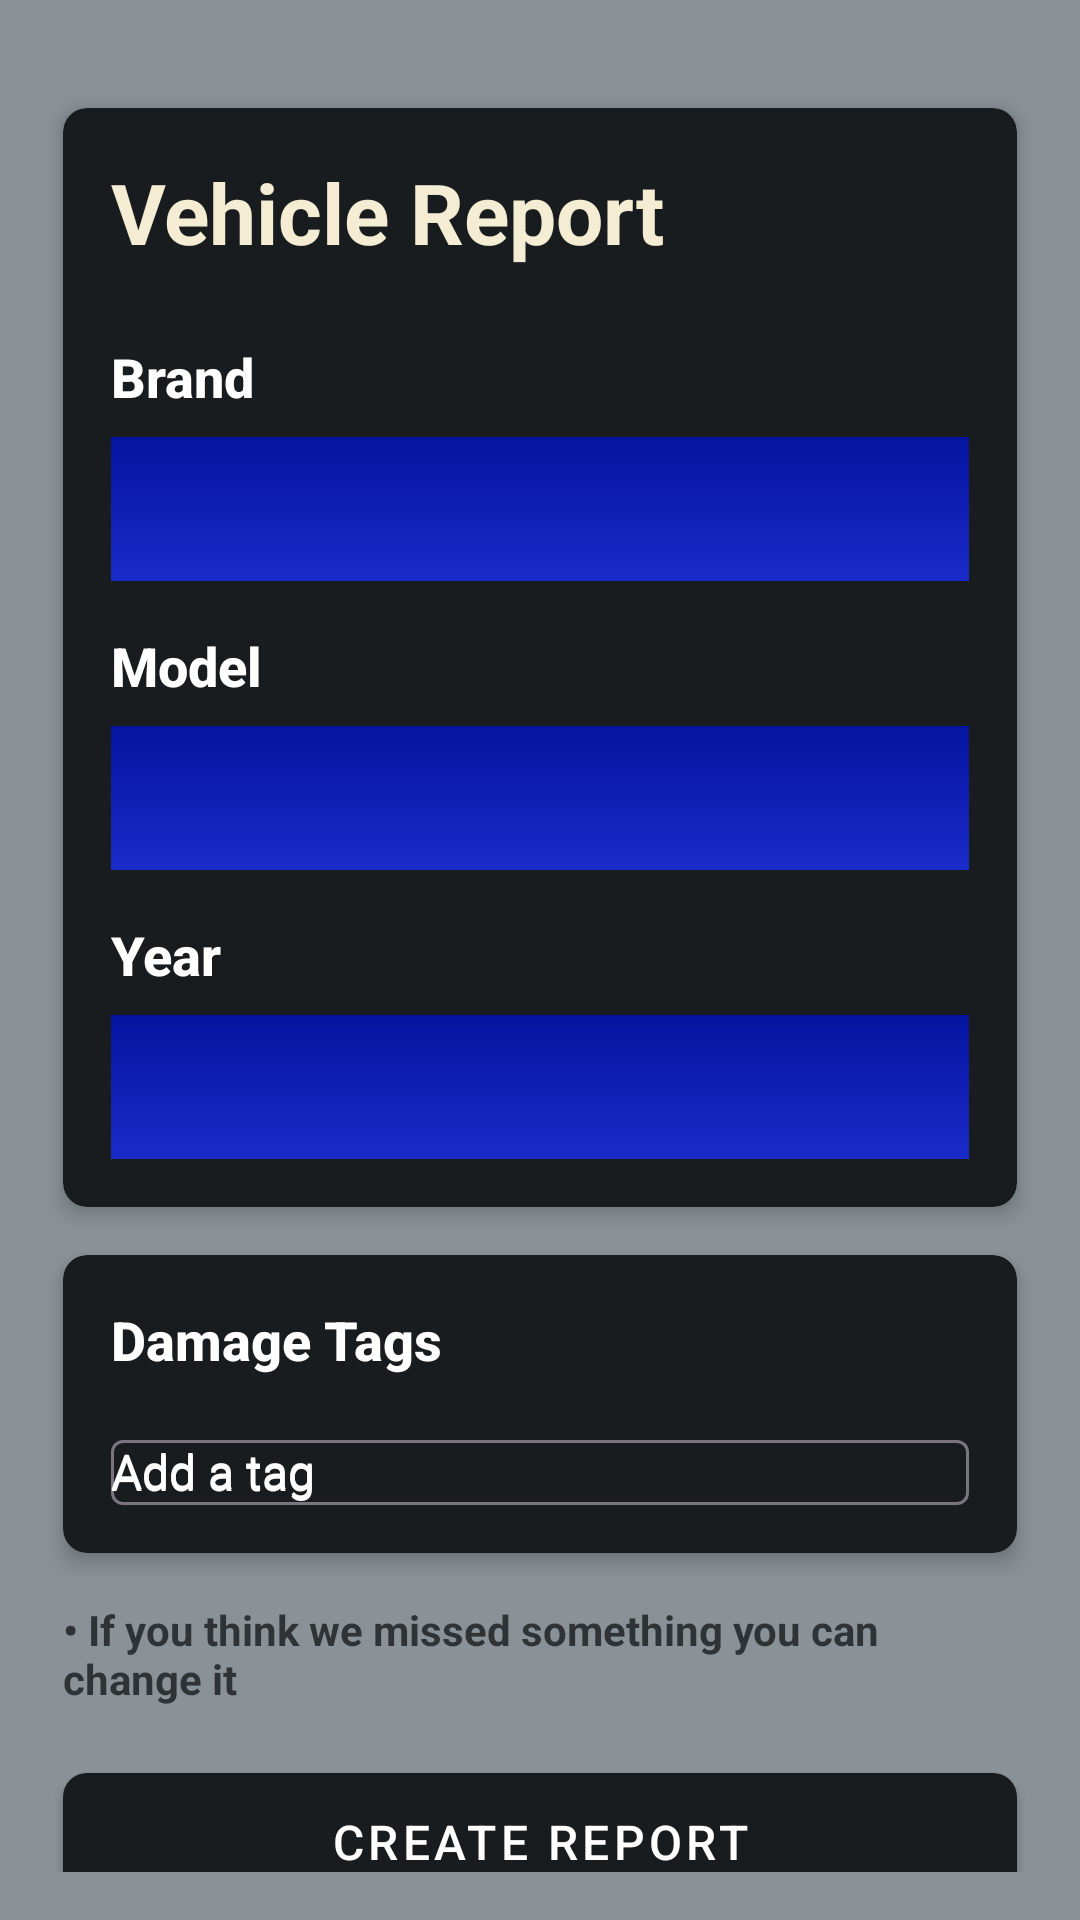

Produce the Android XML layout that renders to this screen, including the resource entries it uses.
<!-- AndroidManifest.xml: application theme Theme.FixMyRideApp -->
<!-- res/layout/activity_report_generation.xml -->
<?xml version="1.0" encoding="utf-8"?>
<androidx.constraintlayout.widget.ConstraintLayout
    android:id="@+id/report_generation_container"
    xmlns:android="http://schemas.android.com/apk/res/android"
    xmlns:app="http://schemas.android.com/apk/res-auto"
    android:layout_width="match_parent"
    android:layout_height="match_parent"
    android:background="@color/background_color"
    android:padding="16dp">

    











    
    <androidx.cardview.widget.CardView
        android:id="@+id/vehicle_details_card"
        android:layout_width="0dp"
        android:layout_height="wrap_content"
        android:layout_marginTop="20dp"
        android:layout_marginHorizontal="5dp"
        app:cardCornerRadius="8dp"
        app:cardElevation="4dp"
        app:cardBackgroundColor="@color/button_color"
        app:layout_constraintEnd_toEndOf="parent"
        app:layout_constraintStart_toStartOf="parent"
        app:layout_constraintTop_toTopOf="parent">

        <LinearLayout
            android:layout_width="match_parent"
            android:layout_height="wrap_content"
            android:orientation="vertical"
            android:padding="16dp">

            

            <TextView
                android:id="@+id/titleText"
                android:layout_width="wrap_content"
                android:layout_height="wrap_content"
                android:text="Vehicle Report"
                android:textSize="28sp"
                android:textStyle="bold"
                android:textColor="@color/text_color"
                android:layout_marginBottom="24dp"/>
            <TextView
                style="@style/LabelTextStyle"
                android:layout_width="wrap_content"
                android:layout_height="wrap_content"
                android:text="Brand" />

            <Spinner
                android:id="@+id/spinner_brand"
                style="@style/SpinnerStyle"
                android:layout_width="match_parent"
                android:layout_height="48dp"
                android:layout_marginTop="8dp" />

            
            <TextView
                style="@style/LabelTextStyle"
                android:layout_width="wrap_content"
                android:layout_height="wrap_content"
                android:layout_marginTop="16dp"
                android:text="Model" />

            <Spinner
                android:id="@+id/spinner_model"
                style="@style/SpinnerStyle"
                android:layout_width="match_parent"
                android:layout_height="48dp"
                android:layout_marginTop="8dp" />

            
            <TextView
                style="@style/LabelTextStyle"
                android:layout_width="wrap_content"
                android:layout_height="wrap_content"
                android:layout_marginTop="16dp"
                android:text="Year" />

            <Spinner
                android:id="@+id/spinner_year"
                style="@style/SpinnerStyle"
                android:layout_width="match_parent"
                android:layout_height="48dp"
                android:layout_marginTop="8dp" />
        </LinearLayout>
    </androidx.cardview.widget.CardView>

    
    <androidx.cardview.widget.CardView
        android:id="@+id/tags_card"
        android:layout_width="0dp"
        android:layout_height="wrap_content"
        android:layout_marginTop="16dp"
        android:layout_marginHorizontal="5dp"
        app:cardCornerRadius="8dp"
        app:cardElevation="4dp"
        app:cardBackgroundColor="@color/button_color"
        app:layout_constraintTop_toBottomOf="@id/vehicle_details_card"
        app:layout_constraintStart_toStartOf="parent"
        app:layout_constraintEnd_toEndOf="parent">

        <LinearLayout
            android:layout_width="match_parent"
            android:layout_height="wrap_content"
            android:orientation="vertical"
            android:padding="16dp">

            <TextView
                style="@style/LabelTextStyle"
                android:layout_width="wrap_content"
                android:layout_height="wrap_content"
                android:text="Damage Tags" />

            <ScrollView
                android:layout_width="match_parent"
                android:layout_height="wrap_content"
                android:maxHeight="120dp"
                android:layout_marginTop="8dp">

                <com.google.android.material.chip.ChipGroup
                    android:id="@+id/selectedTagsChipGroup"
                    android:layout_width="match_parent"
                    android:layout_height="wrap_content"
                    app:chipSpacing="8dp" />
            </ScrollView>

            <com.google.android.material.textfield.TextInputLayout
                android:layout_width="match_parent"
                android:layout_height="wrap_content"
                android:layout_marginTop="8dp"
                android:hint="Add a tag"
                android:textColorHint="@color/white">

                <AutoCompleteTextView
                    android:id="@+id/tagAutoCompleteTextView"
                    android:layout_width="match_parent"
                    android:layout_height="wrap_content"
                    android:hint="Add a tag"
                    android:textColor="@color/white"
                    android:textColorHint="@color/white"
                    android:inputType="text"
                    style="@style/InputTextStyle"/>
            </com.google.android.material.textfield.TextInputLayout>
        </LinearLayout>
    </androidx.cardview.widget.CardView>

    
    <TextView
        android:id="@+id/note"
        style="@style/NoteTextStyle"
        android:layout_width="0dp"
        android:layout_height="wrap_content"
        android:layout_marginHorizontal="5dp"
        android:layout_marginTop="16dp"
        android:textStyle="bold"
        android:text="• If you think we missed something you can change it"
        app:layout_constraintTop_toBottomOf="@id/tags_card"
        app:layout_constraintStart_toStartOf="parent"
        app:layout_constraintEnd_toEndOf="parent"/>

    
    <com.google.android.material.button.MaterialButton
        android:id="@+id/btn_create_report"
        style="@style/PrimaryButtonStyle"
        android:layout_width="0dp"
        android:layout_height="wrap_content"
        android:text="Create Report"
        android:layout_marginTop="16dp"
        android:layout_marginHorizontal="5dp"
        app:layout_constraintTop_toBottomOf="@id/note"
        app:layout_constraintStart_toStartOf="parent"
        app:layout_constraintEnd_toEndOf="parent"/>

    <com.google.android.material.button.MaterialButton
        android:id="@+id/btn_discard_report"
        style="@style/PrimaryButtonRedStyle"
        android:layout_width="0dp"
        android:layout_height="wrap_content"
        android:text="Discard Unfinished Report"
        android:layout_marginTop="8dp"
        android:layout_marginHorizontal="5dp"
        app:layout_constraintTop_toBottomOf="@id/btn_create_report"
        app:layout_constraintStart_toStartOf="parent"
        app:layout_constraintEnd_toEndOf="parent"/>

</androidx.constraintlayout.widget.ConstraintLayout>
<!-- resources referenced by this layout -->
<resources>
  <color name="background_color">#8A9297</color>
  <color name="button_color">#191C1E</color>
  <color name="text_color">#FFF4EDD3</color>
  <color name="white">#FFFFFFFF</color>
  <style name="HeaderTextStyle">
          <item name="android:textColor">@color/button_color</item>
          <item name="android:fontFamily">sans-serif-medium</item>
          <item name="android:textStyle">bold</item>
          <item name="android:textSize">24sp</item>
      </style>
  <style name="InputTextStyle">
          <item name="android:textSize">16sp</item>
          <item name="android:textColor">@color/white</item>
          <item name="android:fontFamily">sans-serif</item>
      </style>
  <style name="LabelTextStyle">
          <item name="android:textSize">18sp</item>
          <item name="android:textColor">@color/white</item>
          <item name="android:fontFamily">sans-serif-medium</item>
          <item name="android:textStyle">bold</item>
      </style>
  <style name="NoteTextStyle">
          <item name="android:textSize">14sp</item>
          <item name="android:textColor">@color/button_color</item>
          <item name="android:fontFamily">sans-serif</item>
          <item name="android:alpha">0.8</item>
      </style>
  <style name="PrimaryButtonRedStyle" parent="Widget.MaterialComponents.Button">
          <item name="android:textColor">@color/white</item>
          <item name="android:textSize">16sp</item>
          <item name="android:padding">12dp</item>
          <item name="backgroundTint">@color/error_color</item>
          <item name="cornerRadius">8dp</item>
      </style>
  <style name="PrimaryButtonStyle" parent="Widget.MaterialComponents.Button">
          <item name="android:textColor">@color/white</item>
          <item name="android:textSize">16sp</item>
          <item name="android:padding">12dp</item>
          <item name="backgroundTint">@color/button_color</item>
          <item name="cornerRadius">8dp</item>
      </style>
  <style name="SpinnerStyle">
          <item name="android:background">@drawable/spinner_background</item>
          <item name="android:popupBackground">@color/button_color</item>
          <item name="android:padding">5dp</item>
      </style>
  <style name="Theme.FixMyRideApp" parent="Base.Theme.FixMyRideApp" />
  <color name="error_color">#CF6679</color>
  <!-- drawable spinner_background (drawable) -->
  <?xml version="1.0" encoding="utf-8"?>
  <shape xmlns:android="http://schemas.android.com/apk/res/android">
      <gradient
          android:startColor="#0514A0"
          android:endColor="#1A2BC8"
          android:angle="270" />
  </shape>
  <style name="Base.Theme.FixMyRideApp" parent="Theme.Material3.DayNight.NoActionBar">
          
          
          <item name="colorPrimary">@color/button_color</item>
      </style>
</resources>
